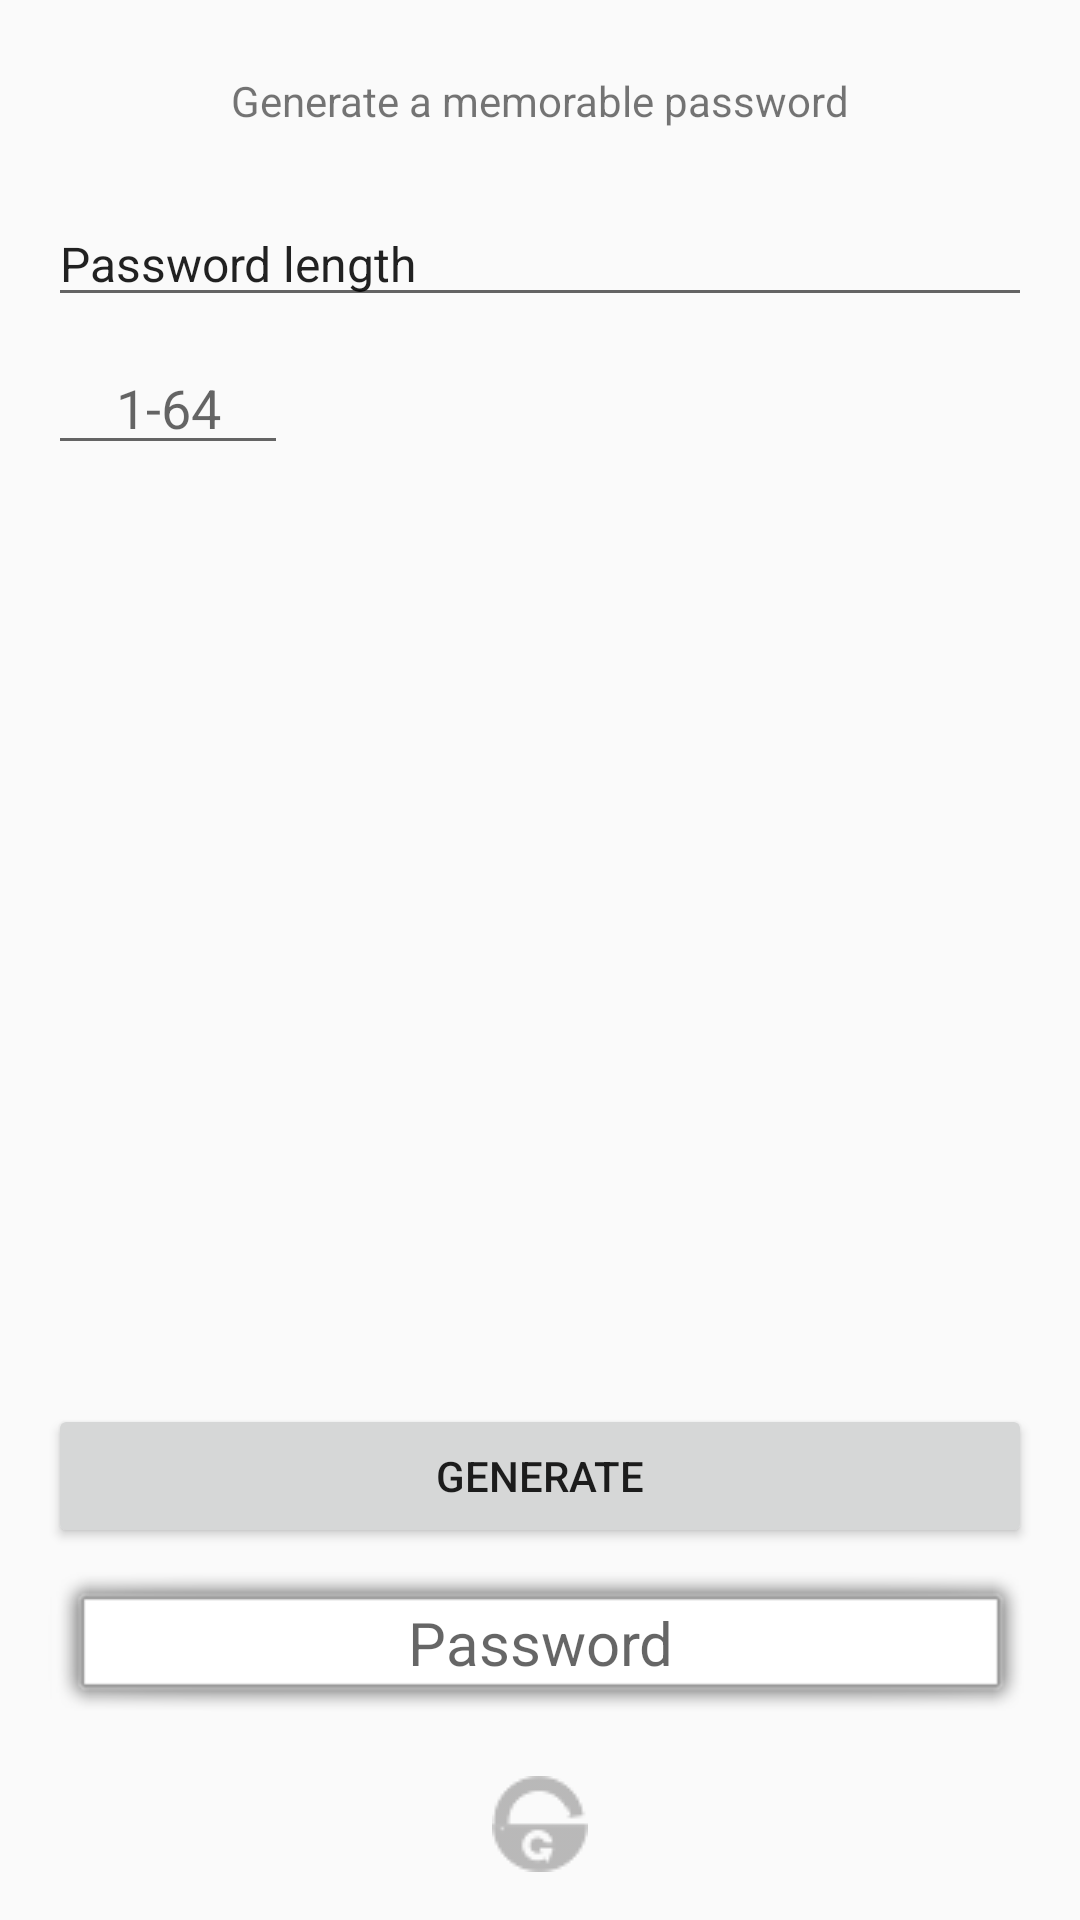

The Android layout XML behind this screen, and the referenced resources:
<!-- AndroidManifest.xml: application theme AppTheme -->
<!-- res/layout/tab_kana.xml -->
<?xml version="1.0" encoding="utf-8"?>
<android.support.constraint.ConstraintLayout xmlns:android="http://schemas.android.com/apk/res/android"
    xmlns:app="http://schemas.android.com/apk/res-auto"
    xmlns:tools="http://schemas.android.com/tools"
    android:layout_width="match_parent"
    android:layout_height="match_parent"
    tools:context="de.yafp.gimmepassword.GimmePassword">

    <TextView
        android:id="@+id/t3_generatedPassword"
        android:layout_width="0dp"
        android:layout_height="wrap_content"
        android:layout_marginBottom="16dp"
        android:layout_marginEnd="16dp"
        android:layout_marginStart="16dp"
        android:background="@android:drawable/alert_light_frame"
        android:clickable="false"
        android:gravity="center"
        android:hint="@string/all_tabs_password_field"
        android:textSize="20sp"
        app:layout_constraintBottom_toTopOf="@+id/t3_appIcon"
        app:layout_constraintEnd_toEndOf="parent"
        app:layout_constraintHorizontal_bias="0.0"
        app:layout_constraintStart_toStartOf="parent" />

    <Button
        android:id="@+id/t3_buttonCheckPwned"
        android:layout_width="0dp"
        android:layout_height="wrap_content"
        android:layout_marginBottom="8dp"
        android:layout_marginEnd="16dp"
        android:layout_marginStart="16dp"
        android:onClick="onGenerateKatakana"
        android:text="@string/all_tabs_button_generate"
        android:textSize="14sp"
        app:layout_constraintBottom_toTopOf="@+id/t3_generatedPassword"
        app:layout_constraintEnd_toEndOf="parent"
        app:layout_constraintHorizontal_bias="0.0"
        app:layout_constraintStart_toStartOf="parent" />

    <EditText
        android:id="@+id/t3_passwordLength"
        android:layout_width="80dp"
        android:layout_height="wrap_content"
        android:layout_marginStart="16dp"
        android:layout_marginTop="8dp"
        android:ems="10"
        android:gravity="center"
        android:hint="1-64"
        android:inputType="numberSigned"
        app:layout_constraintStart_toStartOf="parent"
        app:layout_constraintTop_toBottomOf="@+id/t3_length"
        tools:ignore="HardcodedText" />

    <EditText
        android:id="@+id/t3_length"
        android:layout_width="0dp"
        android:layout_height="wrap_content"
        android:layout_marginEnd="16dp"
        android:layout_marginStart="16dp"
        android:layout_marginTop="24dp"
        android:clickable="false"
        android:ems="10"
        android:focusable="false"
        android:hint="@string/all_tabs_length"
        android:inputType="none"
        android:longClickable="false"
        android:text="@string/all_tabs_length"
        android:textIsSelectable="false"
        android:textSize="16sp"
        app:layout_constraintEnd_toEndOf="parent"
        app:layout_constraintStart_toStartOf="parent"
        app:layout_constraintTop_toBottomOf="@+id/t3_description"
        tools:ignore="TextFields" />

    <TextView
        android:id="@+id/t3_description"
        android:layout_width="wrap_content"
        android:layout_height="wrap_content"
        android:layout_marginEnd="16dp"
        android:layout_marginStart="16dp"
        android:layout_marginTop="24dp"
        android:text="@string/t3_textview_description"
        app:layout_constraintEnd_toEndOf="parent"
        app:layout_constraintStart_toStartOf="parent"
        app:layout_constraintTop_toTopOf="parent" />

    <ImageView
        android:id="@+id/t3_appIcon"
        android:layout_width="wrap_content"
        android:layout_height="wrap_content"
        android:layout_marginBottom="16dp"
        android:layout_marginEnd="16dp"
        android:layout_marginStart="16dp"
        android:alpha="0.3"
        android:contentDescription="@string/all_tabs_footer_image"
        app:layout_constraintBottom_toBottomOf="parent"
        app:layout_constraintEnd_toEndOf="parent"
        app:layout_constraintStart_toStartOf="parent"
        app:srcCompat="@drawable/app_icon_footer_black" />


</android.support.constraint.ConstraintLayout>
<!-- resources referenced by this layout -->
<resources>
  <!-- drawable app_icon_footer_black: png bitmap (drawable, 3655 bytes) -->
  <string name="all_tabs_button_generate">Generate</string>
  <string name="all_tabs_footer_image">App Icon Footer Image</string>
  <string name="all_tabs_length">Password length</string>
  <string name="all_tabs_password_field">Password</string>
  <string name="t3_textview_description">Generate a memorable password</string>
  <style name="AppTheme" parent="Theme.AppCompat.Light.DarkActionBar">
          
          <item name="colorPrimary">@color/colorPrimary</item>
          <item name="colorPrimaryDark">@color/colorPrimaryDark</item>
          <item name="colorAccent">@color/colorAccent</item>
      </style>
  <color name="colorPrimary">#376f4b</color>
  <color name="colorPrimaryDark">#2e593d</color>
  <color name="colorAccent">#FF4081</color>
</resources>
